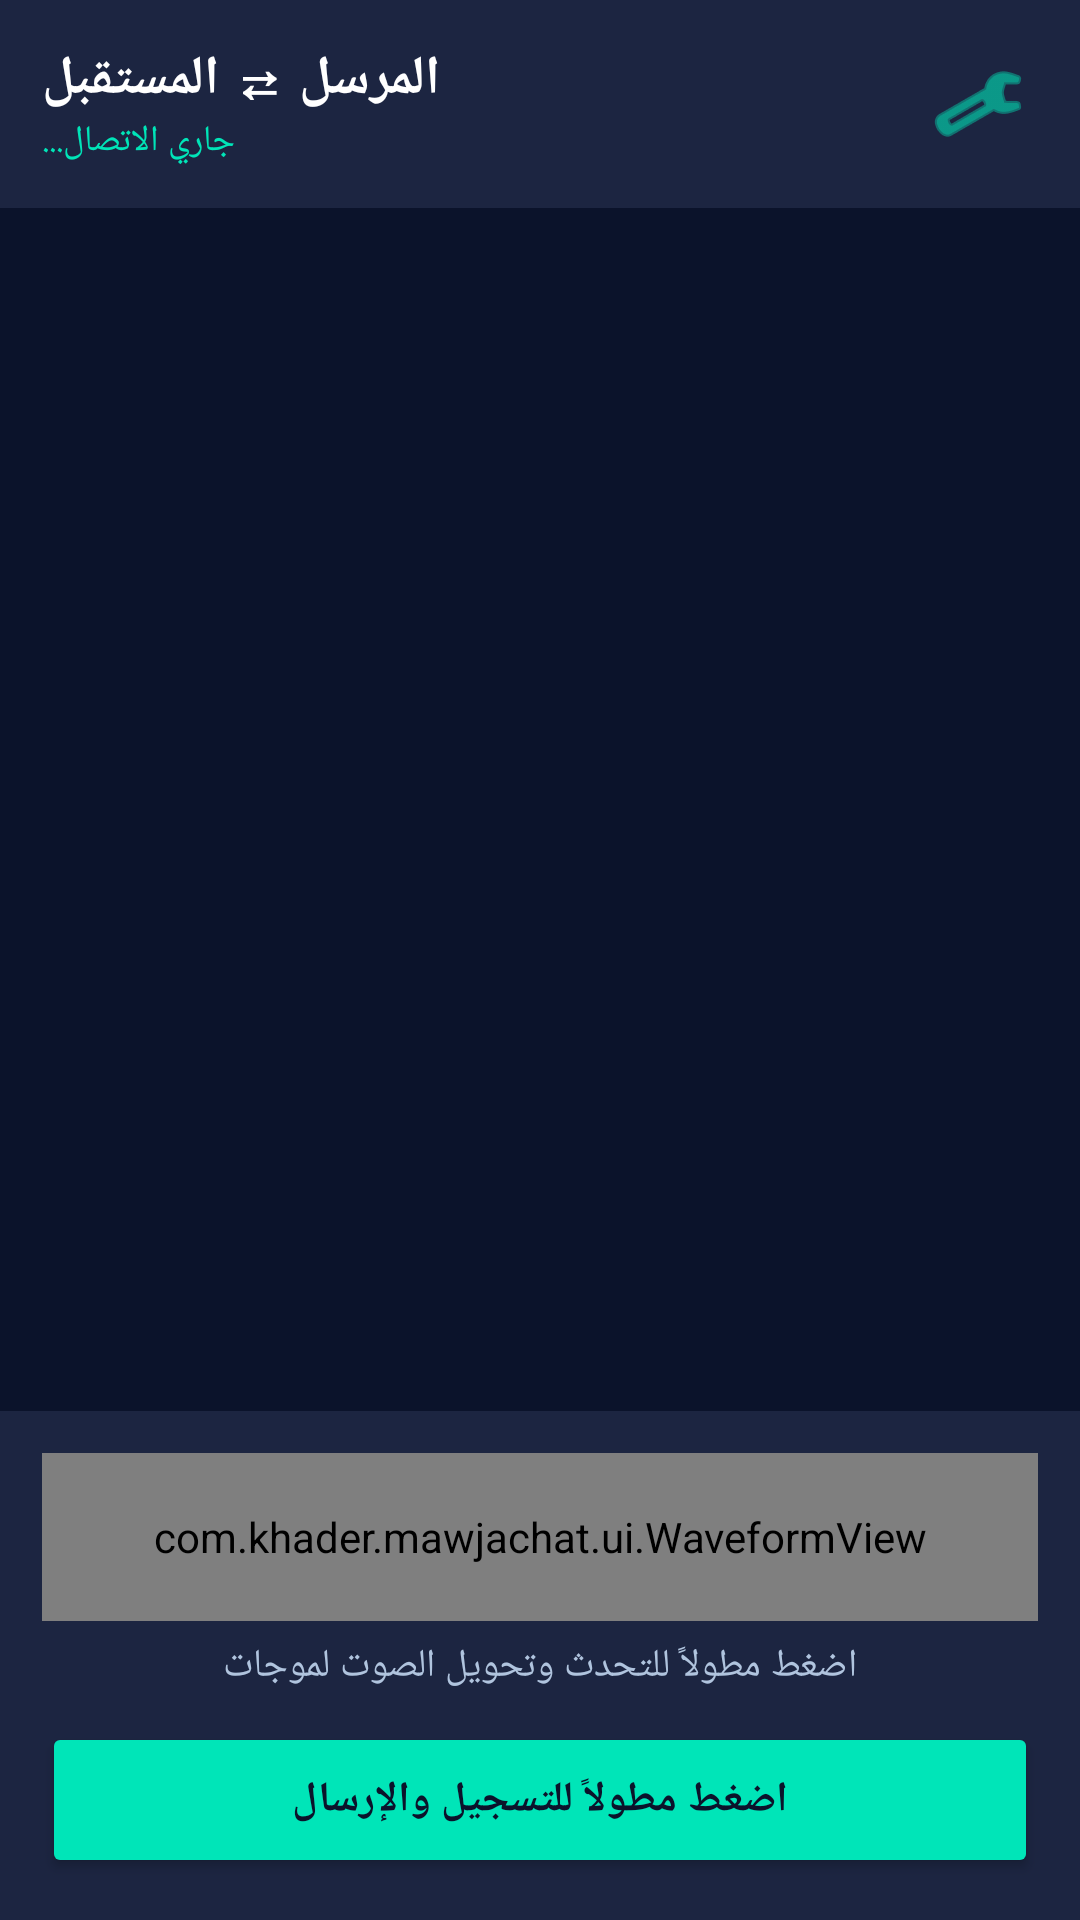

The Android layout XML behind this screen, and the referenced resources:
<!-- AndroidManifest.xml: application theme Theme.MawjaChat -->
<!-- res/layout/activity_chat.xml -->
<?xml version="1.0" encoding="utf-8"?>
<LinearLayout xmlns:android="http://schemas.android.com/apk/res/android"
    xmlns:app="http://schemas.android.com/apk/res-auto"
    android:layout_width="match_parent"
    android:layout_height="match_parent"
    android:background="@color/bg_dark"
    android:orientation="vertical">

    <LinearLayout
        android:layout_width="match_parent"
        android:layout_height="wrap_content"
        android:background="@color/card_dark"
        android:gravity="center_vertical"
        android:orientation="horizontal"
        android:padding="14dp">

        <LinearLayout
            android:layout_width="0dp"
            android:layout_height="wrap_content"
            android:layout_weight="1"
            android:orientation="vertical">

            <TextView
                android:id="@+id/tvRoomTitle"
                android:layout_width="wrap_content"
                android:layout_height="wrap_content"
                android:text="المرسل ⇄ المستقبل"
                android:textColor="@color/text_primary"
                android:textSize="18sp"
                android:textStyle="bold" />

            <TextView
                android:id="@+id/tvConnectionStatus"
                android:layout_width="wrap_content"
                android:layout_height="wrap_content"
                android:text="جاري الاتصال..."
                android:textColor="@color/accent_cyan"
                android:textSize="12sp" />
        </LinearLayout>

        <ImageButton
            android:id="@+id/btnChatSettings"
            android:layout_width="40dp"
            android:layout_height="40dp"
            android:background="?attr/selectableItemBackgroundBorderless"
            android:contentDescription="الإعدادات"
            android:src="@android:drawable/ic_menu_preferences"
            app:tint="@color/accent_cyan" />
    </LinearLayout>

    <androidx.recyclerview.widget.RecyclerView
        android:id="@+id/rvMessages"
        android:layout_width="match_parent"
        android:layout_height="0dp"
        android:layout_weight="1"
        android:padding="12dp" />

    <LinearLayout
        android:layout_width="match_parent"
        android:layout_height="wrap_content"
        android:background="@color/card_dark"
        android:gravity="center"
        android:orientation="vertical"
        android:padding="14dp">

        <com.khader.mawjachat.ui.WaveformView
            android:id="@+id/liveWaveformView"
            android:layout_width="match_parent"
            android:layout_height="56dp" />

        <TextView
            android:id="@+id/tvRecordingHint"
            android:layout_width="wrap_content"
            android:layout_height="wrap_content"
            android:layout_marginTop="6dp"
            android:text="اضغط مطولاً للتحدث وتحويل الصوت لموجات"
            android:textColor="@color/text_secondary"
            android:textSize="13sp" />

        <Button
            android:id="@+id/btnRecordHold"
            android:layout_width="match_parent"
            android:layout_height="52dp"
            android:layout_marginTop="10dp"
            android:backgroundTint="@color/accent_cyan"
            android:text="اضغط مطولاً للتسجيل والإرسال"
            android:textColor="@color/bg_dark"
            android:textStyle="bold" />
    </LinearLayout>

</LinearLayout>
<!-- resources referenced by this layout -->
<resources>
  <color name="accent_cyan">#00E5B8</color>
  <color name="bg_dark">#0B132B</color>
  <color name="card_dark">#1C2541</color>
  <color name="text_primary">#FFFFFF</color>
  <color name="text_secondary">#B0C4DE</color>
  <style name="Theme.MawjaChat" parent="Theme.MaterialComponents.DayNight.NoActionBar">
          <item name="colorPrimary">@color/accent_cyan</item>
          <item name="colorPrimaryVariant">@color/bg_dark</item>
          <item name="colorOnPrimary">@color/bg_dark</item>
          <item name="android:statusBarColor">@color/bg_dark</item>
          <item name="android:windowBackground">@color/bg_dark</item>
      </style>
</resources>
